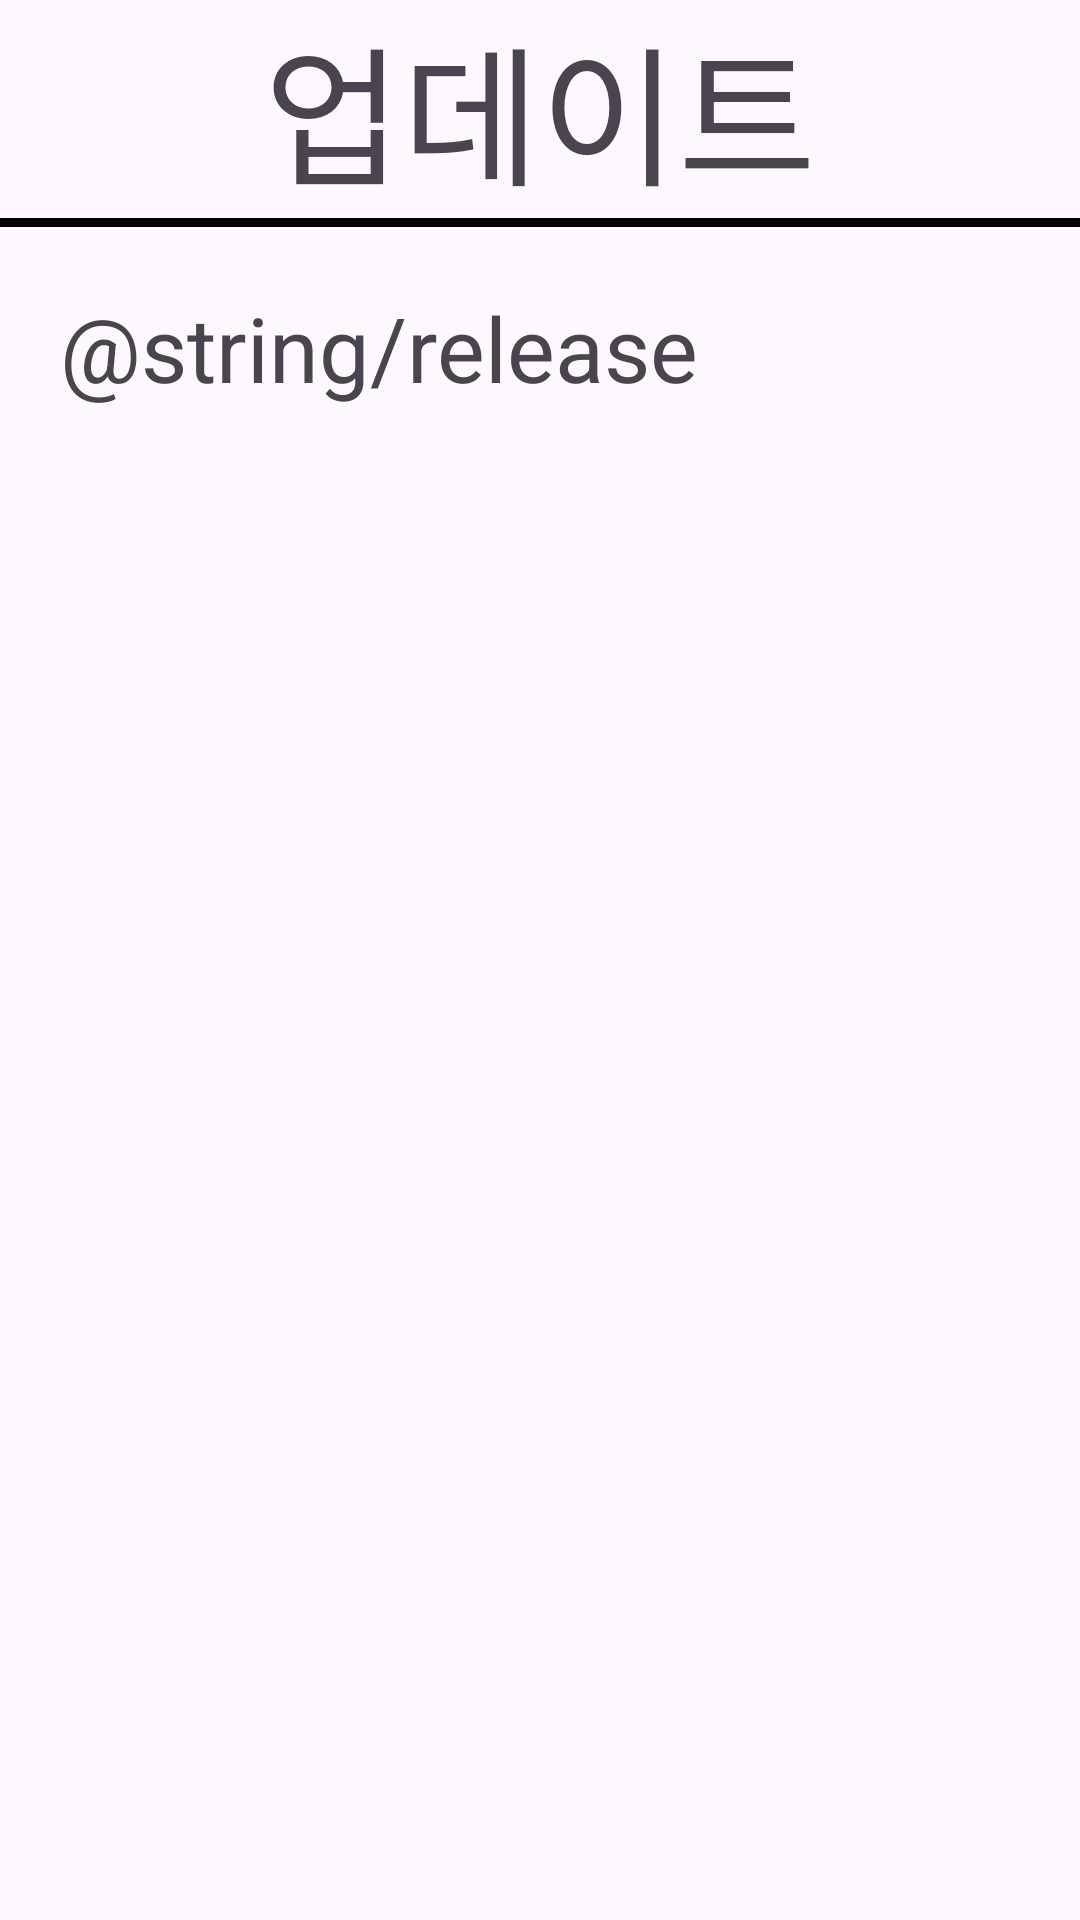

Here is an Android app screen rendered from its layout file. Give the layout XML and the strings, colors and styles it references.
<!-- AndroidManifest.xml: application theme Theme.healthCareApplication -->
<!-- res/layout/releasenote.xml -->
<?xml version="1.0" encoding="utf-8"?>

<LinearLayout
    xmlns:android="http://schemas.android.com/apk/res/android"
    android:layout_width="match_parent"
    android:layout_height="match_parent"
    android:orientation="vertical">

    <TextView
        android:layout_width="match_parent"
        android:layout_height="wrap_content"
        android:text="업데이트"
        android:textSize="50dp"
        android:gravity="center"/>
    <LinearLayout
        android:id="@+id/linearLayout6"
        android:layout_width="match_parent"
        android:layout_height="3dp">

        <LinearLayout
            android:background="@color/black"
            android:layout_width="match_parent"
            android:layout_height="match_parent"
            android:layout_weight="1" />
    </LinearLayout>

    <ScrollView
        android:layout_width="match_parent"
        android:layout_height="500dp"
        android:layout_margin="20dp">

        <TextView
            android:layout_width="match_parent"
            android:layout_height="match_parent"
            android:text="@string/release"
            android:textSize="30sp"/>
    </ScrollView>

    <Button
        android:layout_margin="20dp"
        android:id="@+id/okbtn"
        android:layout_width="match_parent"
        android:layout_height="wrap_content"
        android:textSize="20sp"
        android:text="확인"/>
</LinearLayout>
<!-- resources referenced by this layout -->
<resources>
  <color name="black">#FF000000</color>
  <style name="Theme.healthCareApplication" parent="Base.Theme.healthCareApplication" />
  <style name="Base.Theme.healthCareApplication" parent="Theme.Material3.DayNight.NoActionBar">
          
          
      </style>
</resources>
